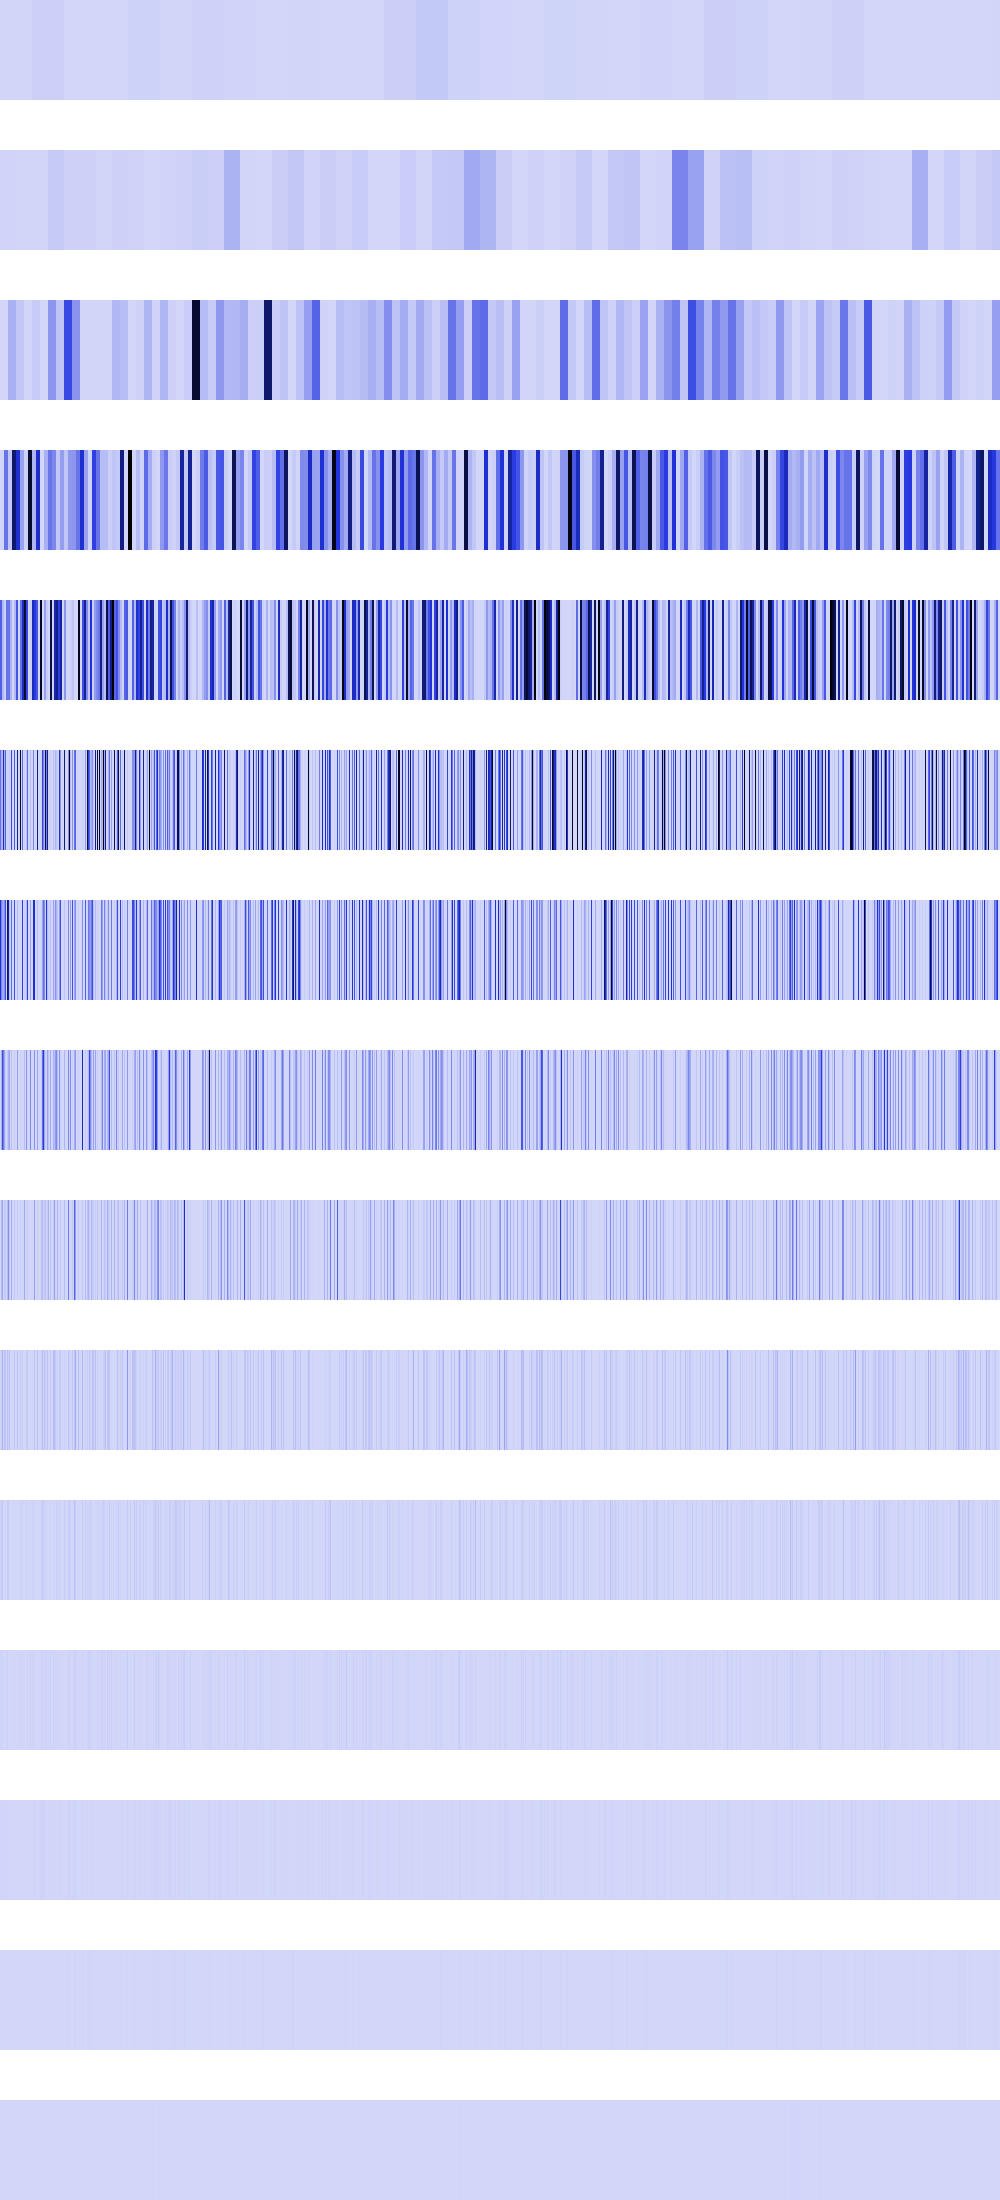

Data behind this chart, as committed beside it:
4964003, 4964003, 4964003, 4964003, 4964003, 4964003, 4964003, 4964003, 4964003, 4964003, 4964003, 4964003, 4964003, 4964003, 4964003, 4964003, 4964003, 4964003, 4964003, 4964003, 4964003, 4964003, 4964003, 4964003
7617545, 7617545, 7617545, 7617545, 7617545, 7617545, 7617545, 7617545, 7617545, 7617545, 7617545, 7617545, 7617545, 7617545, 7617545, 7617545, 2876416, 2876416, 2876416, 2876416, 2876416, 2876416, 2876416, 2876416
1132091, 1132091, 1132091, 1132091, 1132091, 1132091, 1132091, 1132091, 108994400, 108994400, 108994400, 108994400, 108994400, 108994400, 108994400, 108994400, 43349160, 43349160, 43349160, 43349160, 43349160, 43349160, 43349160, 43349160
4528365, 4528365, 4528365, 4528365, 289815360, 289815360, 289815360, 289815360, 41164828, 41164828, 41164828, 41164828, 787593536, 787593536, 787593536, 787593536, 529367072, 529367072, 529367072, 529367072, 150601744, 150601744, 150601744, 150601744
350441280, 350441280, 87310336, 87310336, 17842176, 17842176, 289815360, 289815360, 288730336, 288730336, 103549536, 103549536, 0, 0, 88509472, 88509472, 381027040, 381027040, 0, 0, 291996608, 291996608, 571406464, 571406464
289815360, 122587328, 87310336, 610278464, 104857600, 349241344, 0, 18939904, 921600, 36192256, 0, 414198144, 0, 0, 354037888, 0, 0, 702027904, 0, 0, 983437696, 0, 314278784, 0
495747072, 245178368, 142508032, 130056192, 209715200, 396492800, 0, 809107456, 653000704, 72384512, 0, 308314112, 0, 0, 389316608, 0, 0, 78675968, 0, 0, 3964928, 0, 452399872, 0
1638400, 112869376, 401408000, 260112384, 150994944, 21233664, 0, 41156608, 106446848, 144769024, 0, 62980096, 0, 0, 23658496, 0, 0, 157351936, 0, 0, 7929856, 0, 7225344, 0
3276800, 66355200, 148504576, 131072, 33554432, 42467328, 0, 82313216, 212893696, 37879808, 0, 125960192, 0, 0, 47316992, 0, 0, 29491200, 0, 0, 15859712, 0, 14450688, 0
6553600, 23658496, 112459776, 262144, 67108864, 51380224, 0, 63963136, 14745600, 58982400, 0, 262144, 0, 0, 44302336, 0, 0, 58982400, 0, 0, 31719424, 0, 28901376, 0
13107200, 22151168, 40370176, 524288, 0, 2097152, 0, 27262976, 29491200, 524288, 0, 524288, 0, 0, 4718592, 0, 0, 524288, 0, 0, 13107200, 0, 15859712, 0
9437184, 2359296, 13631488, 1048576, 0, 4194304, 0, 20971520, 262144, 1048576, 0, 1048576, 0, 0, 9437184, 0, 0, 1048576, 0, 0, 9437184, 0, 6553600, 0
2097152, 4718592, 10485760, 2097152, 0, 8388608, 0, 8388608, 524288, 2097152, 0, 2097152, 0, 0, 2097152, 0, 0, 2097152, 0, 0, 2097152, 0, 4718592, 0
4194304, 1048576, 4194304, 4194304, 0, 0, 0, 0, 1048576, 4194304, 0, 4194304, 0, 0, 4194304, 0, 0, 4194304, 0, 0, 4194304, 0, 1048576, 0
0, 2097152, 0, 0, 0, 0, 0, 0, 2097152, 0, 0, 0, 0, 0, 0, 0, 0, 0, 0, 0, 0, 0, 2097152, 0
